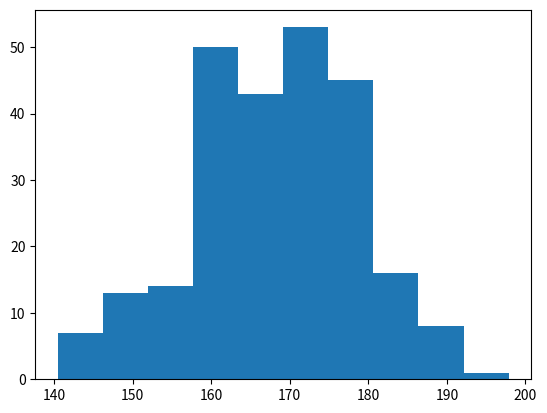

The script that saved this image:
import matplotlib.pyplot as plt
import numpy as np

# mean value, standard deviation, number of values
x = np.random.normal(170,10,250)

plt.hist(x)
plt.show()













